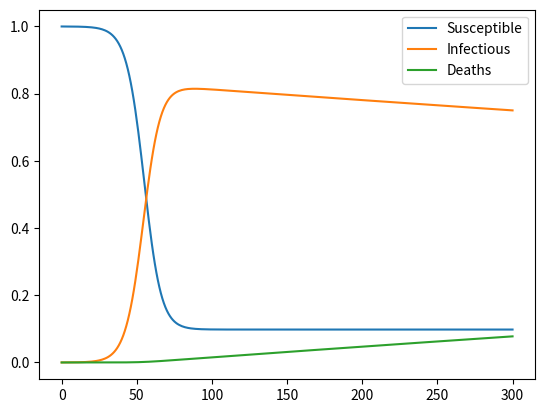

Write the Python code that produced this figure.
import numpy as np
from matplotlib import pyplot as plt

def base_sisd_model(init_vals, params, t):
    s, i, d = init_vals
    S, I, D = [s], [i], [d]
    alpha, beta, gamma = params
    dt = t[1] - t[0]
    for _ in t[1:]:
        s = s + (alpha*i - beta*s*i)*dt
        i = i + (beta*s*i - alpha*i - gamma*i)*dt
        d = d + (gamma*i)*dt
        S.append(s)
        I.append(i)
        D.append(d)
    return np.stack([S, I, D]).T

# Define parameters
t_max = 30
dt = .1
t = np.linspace(0, t_max, int(t_max/dt) + 1)
N = 10000
init_vals = 1 - 1/N, 1/N, 0
mortality_rate = 0.02
# the recovery rate includes death and actual recovery
recovery_rate = 0.2
gamma = mortality_rate * recovery_rate
alpha = recovery_rate - gamma
beta = 2

params = alpha, beta, gamma
# Run simulation
results = base_sisd_model(init_vals, params, t)
grph = plt.plot(results)
plt.legend(grph, ('Susceptible', 'Infectious', 'Deaths'))
plt.show()
